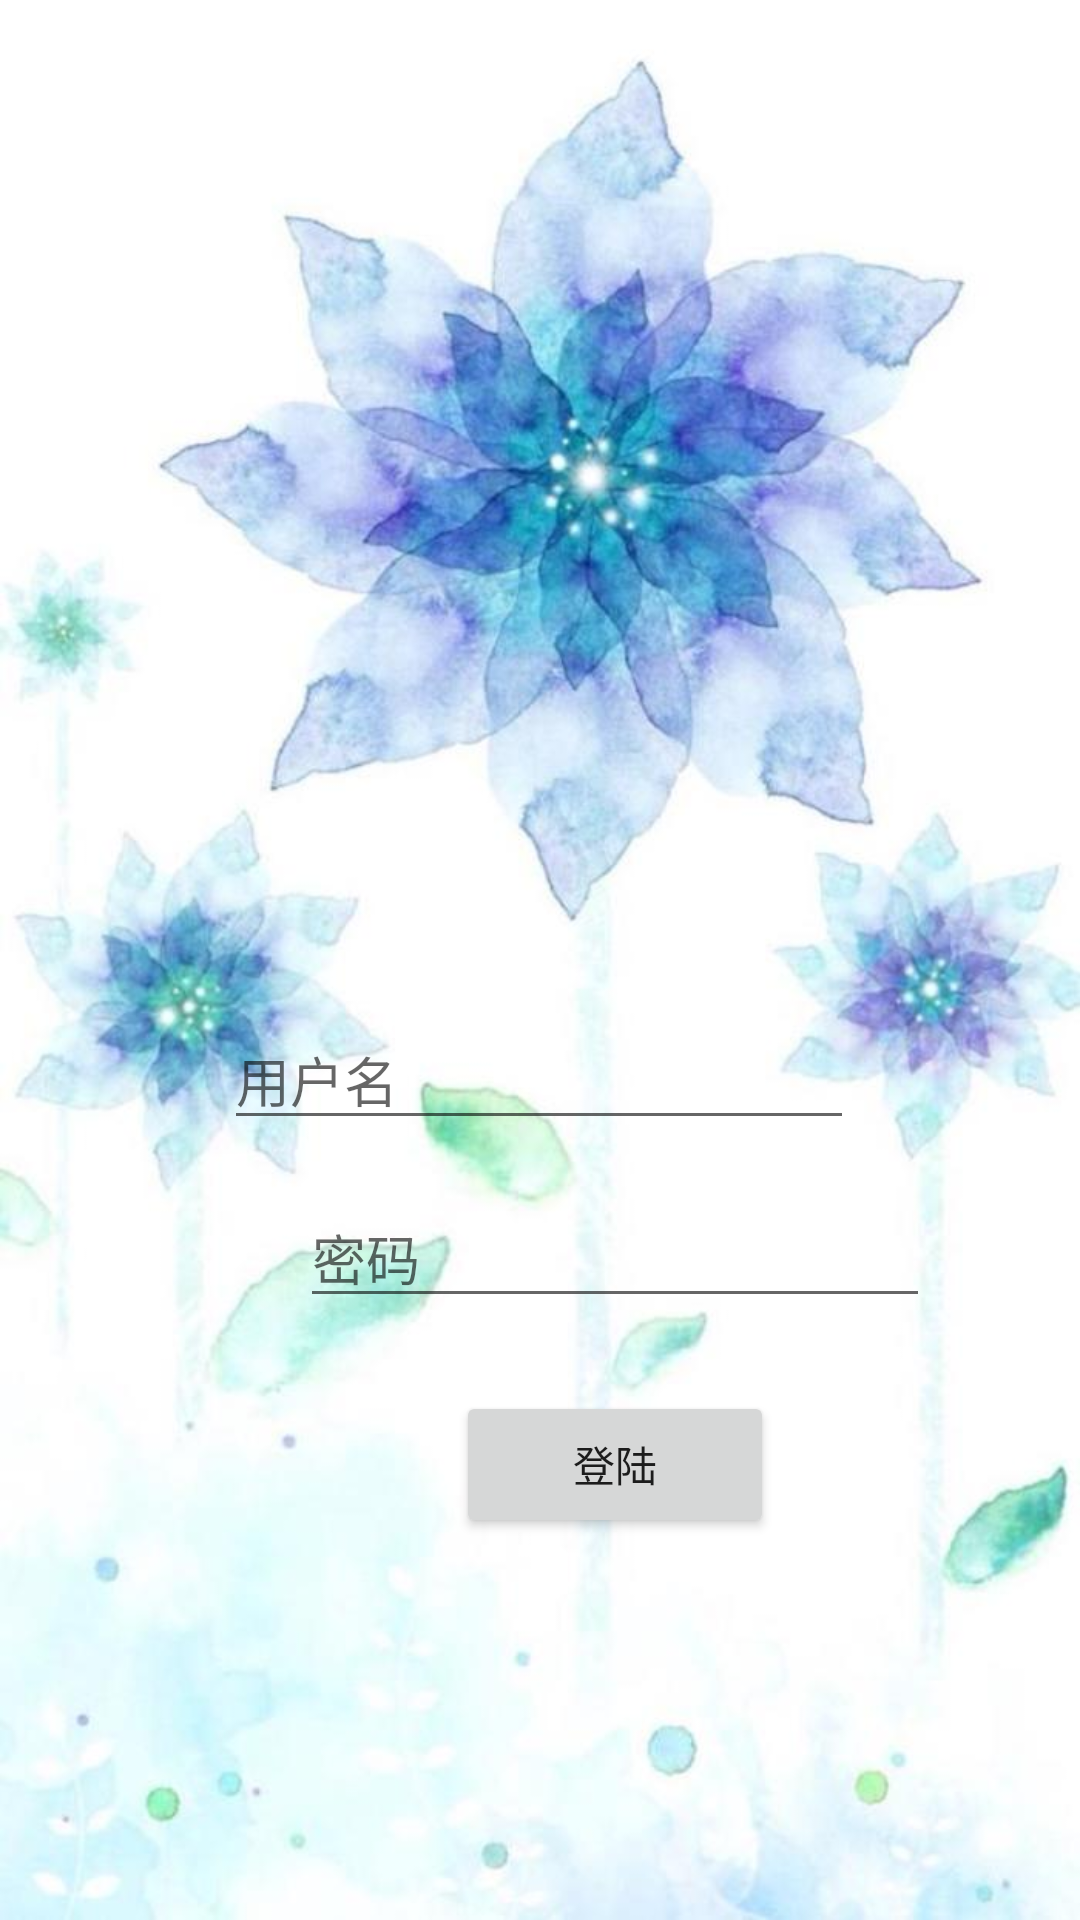

This screen was rendered from an Android layout file. Write that file and the resources it references.
<!-- AndroidManifest.xml: application theme Theme.Hello -->
<!-- res/layout/activity_back.xml -->
<?xml version="1.0" encoding="utf-8"?>
<androidx.constraintlayout.widget.ConstraintLayout xmlns:android="http://schemas.android.com/apk/res/android"
    xmlns:app="http://schemas.android.com/apk/res-auto"
    xmlns:tools="http://schemas.android.com/tools"
    android:layout_width="match_parent"
    android:layout_height="match_parent"
    android:background="@mipmap/flower"
    tools:context=".MainActivity">

    <TextView
        android:id="@+id/textView_1"
        android:layout_width="115dp"
        android:layout_height="48dp"
        android:layout_marginTop="315dp"
        android:layout_marginBottom="424dp"
        android:gravity="center"
        android:text="XJB"
        android:textColor="@color/black"
        android:textSize="30dp"
        app:layout_constraintBottom_toBottomOf="parent"
        app:layout_constraintEnd_toEndOf="parent"
        app:layout_constraintStart_toStartOf="parent"
        app:layout_constraintTop_toTopOf="parent"
        app:layout_constraintVertical_bias="0.892" />

    <EditText
        android:id="@+id/editTextTextPersonName"
        android:layout_width="wrap_content"
        android:layout_height="wrap_content"
        android:layout_marginBottom="260dp"
        android:ems="10"
        android:hint="用户名"
        android:inputType="textPersonName"
        app:layout_constraintBottom_toBottomOf="parent"
        app:layout_constraintEnd_toEndOf="parent"
        app:layout_constraintHorizontal_bias="0.497"
        app:layout_constraintStart_toStartOf="parent" />

    <EditText
        android:id="@+id/editTextTextPassword"
        android:layout_width="wrap_content"
        android:layout_height="wrap_content"
        android:layout_marginStart="100dp"
        android:layout_marginLeft="100dp"
        android:layout_marginTop="10dp"
        android:ems="10"
        android:hint="密码"
        android:inputType="textPassword"
        android:textColor="@color/black"
        app:layout_constraintBottom_toBottomOf="parent"
        app:layout_constraintStart_toStartOf="parent"
        app:layout_constraintTop_toBottomOf="@+id/editTextTextPersonName"
        app:layout_constraintVertical_bias="0.029" />

    <Button
        android:id="@+id/button_1"
        android:layout_width="106dp"
        android:layout_height="49dp"
        android:layout_marginStart="152dp"
        android:layout_marginLeft="152dp"
        android:layout_marginTop="10dp"
        android:ems="10"
        android:text="@string/login"
        app:layout_constraintBottom_toBottomOf="parent"
        app:layout_constraintStart_toStartOf="parent"
        app:layout_constraintTop_toBottomOf="@+id/editTextTextPassword"
        app:layout_constraintVertical_bias="0.102" />

</androidx.constraintlayout.widget.ConstraintLayout>
<!-- resources referenced by this layout -->
<resources>
  <!-- mipmap flower: jpeg bitmap (mipmap, 50930 bytes) -->
  <string name="login">登陆</string>
  <style name="Theme.Hello" parent="Theme.MaterialComponents.DayNight.NoActionBar">
          
          <item name="colorPrimary">@color/purple_500</item>
          <item name="colorPrimaryVariant">@color/purple_700</item>
          <item name="colorOnPrimary">@color/white</item>
          
          <item name="colorSecondary">@color/teal_200</item>
          <item name="colorSecondaryVariant">@color/teal_700</item>
          <item name="colorOnSecondary">@color/black</item>
          
          <item name="android:statusBarColor" tools:targetApi="l">?attr/colorPrimaryVariant</item>
          
      </style>
  <!-- not gathered from this repository: default colours our renderer supplied (Android Studio template values) -->
  <color name="purple_500">#FF6200EE</color>
  <color name="purple_700">#FF3700B3</color>
  <color name="teal_200">#FF03DAC5</color>
  <color name="teal_700">#FF018786</color>
  <color name="black">#FF000000</color>
  <color name="white">#FFFFFFFF</color>
</resources>
